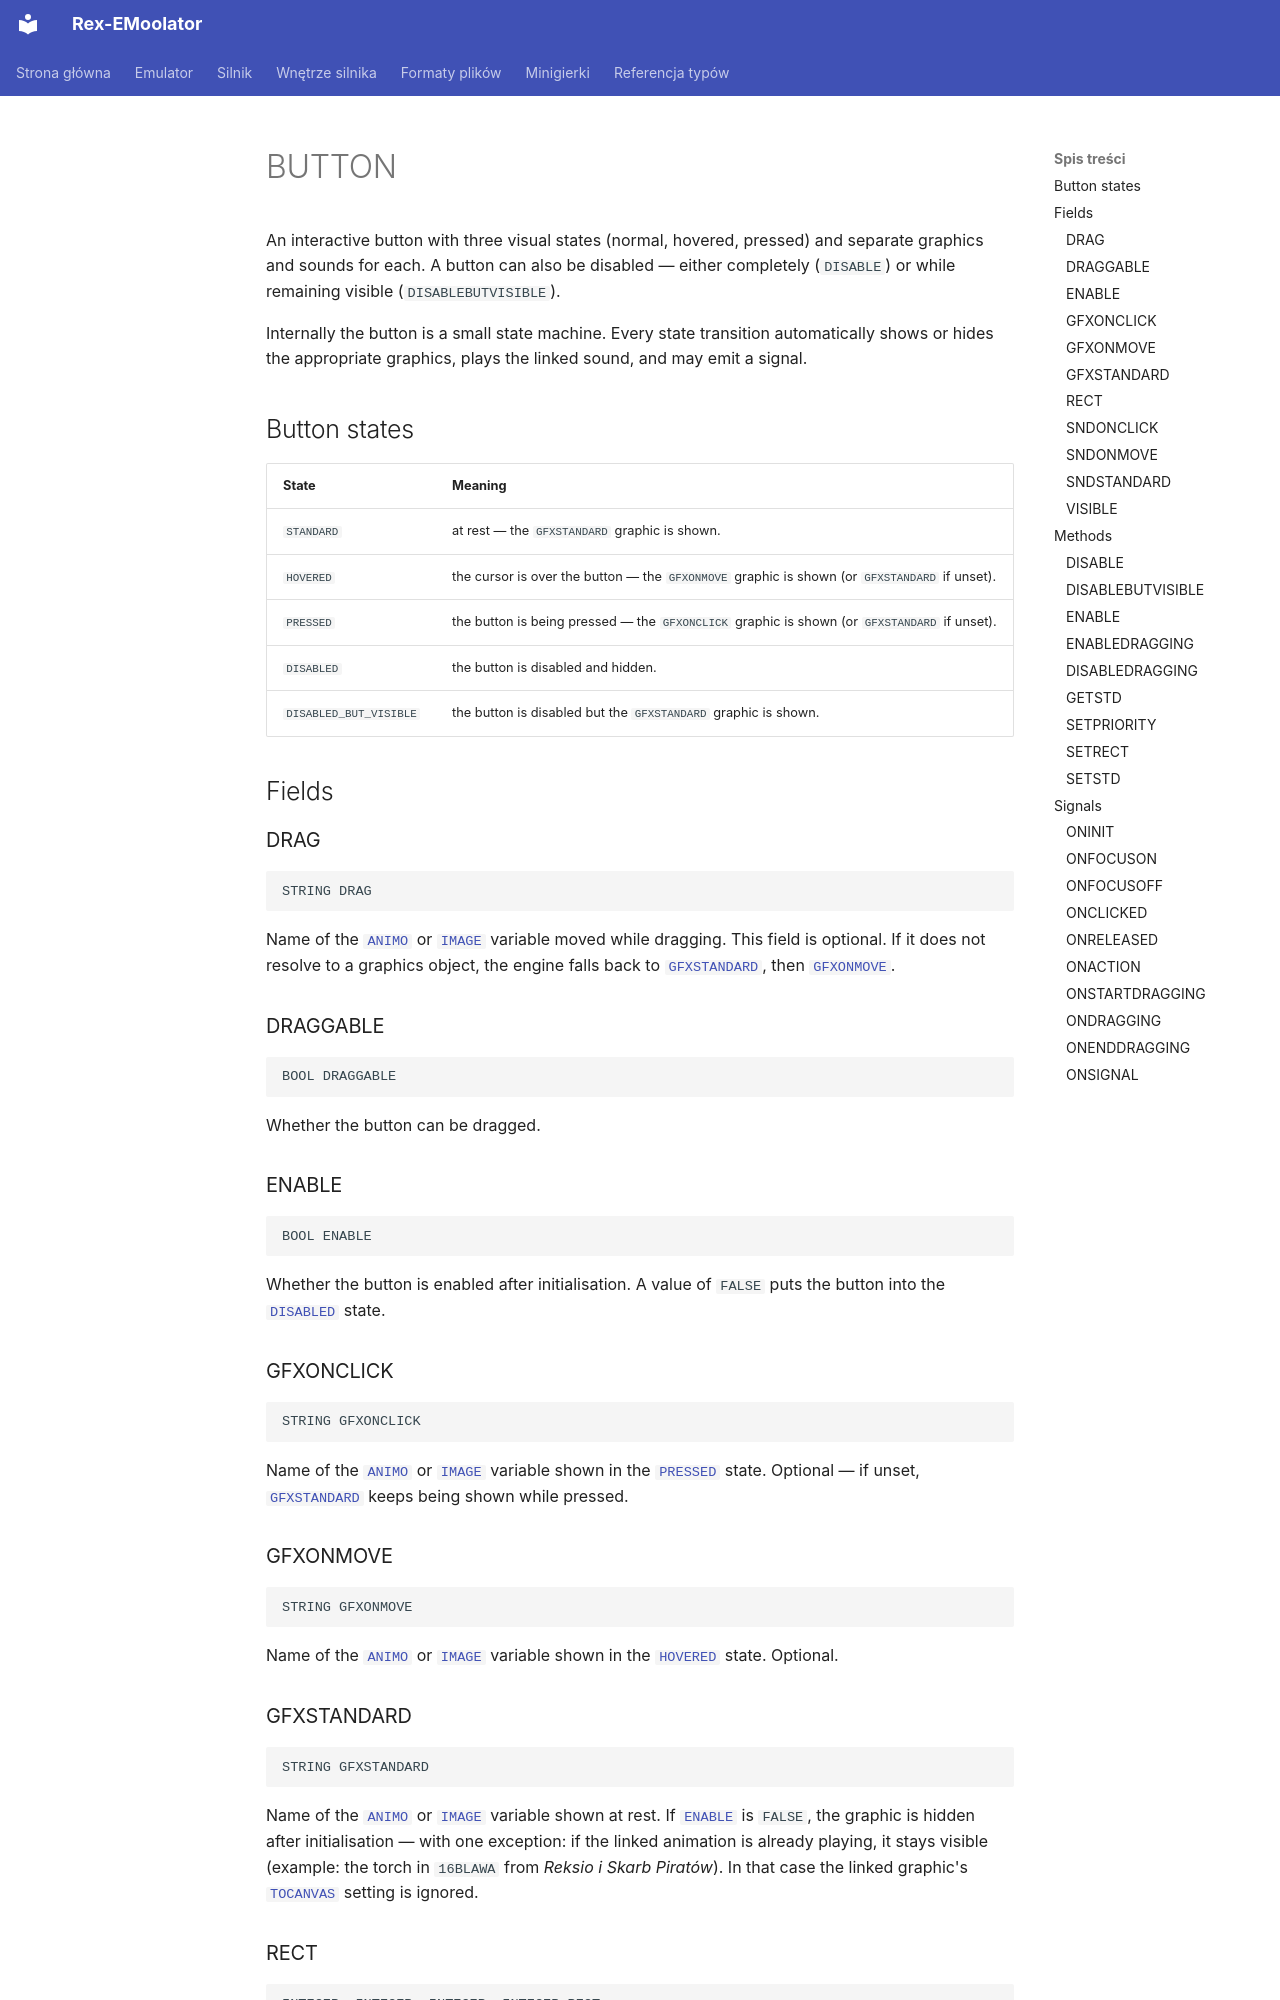

repository: patryk025/Rex-EMoolator · page: en/reference/BUTTON/index.html · generator: mkdocs

# BUTTON

An interactive button with three visual states (normal, hovered, pressed) and separate graphics and sounds for each. A button can also be disabled — either completely (`DISABLE`) or while remaining visible (`DISABLEBUTVISIBLE`).

Internally the button is a small state machine. Every state transition automatically shows or hides the appropriate graphics, plays the linked sound, and may emit a signal.

## Button states

| State | Meaning |
| --- | --- |
| `STANDARD` | at rest — the `GFXSTANDARD` graphic is shown. |
| `HOVERED` | the cursor is over the button — the `GFXONMOVE` graphic is shown (or `GFXSTANDARD` if unset). |
| `PRESSED` | the button is being pressed — the `GFXONCLICK` graphic is shown (or `GFXSTANDARD` if unset). |
| `DISABLED` | the button is disabled and hidden. |
| `DISABLED_BUT_VISIBLE` | the button is disabled but the `GFXSTANDARD` graphic is shown. |

## Fields

### DRAG

```
STRING DRAG
```

Name of the [`ANIMO`](ANIMO.md) or [`IMAGE`](IMAGE.md) variable moved while dragging. This field is optional. If it does not resolve to a graphics object, the engine falls back to [`GFXSTANDARD`](#gfxstandard), then [`GFXONMOVE`](#gfxonmove).

### DRAGGABLE

```
BOOL DRAGGABLE
```

Whether the button can be dragged.

### ENABLE

```
BOOL ENABLE
```

Whether the button is enabled after initialisation. A value of `FALSE` puts the button into the [`DISABLED`](#button-states) state.

### GFXONCLICK

```
STRING GFXONCLICK
```

Name of the [`ANIMO`](ANIMO.md) or [`IMAGE`](IMAGE.md) variable shown in the [`PRESSED`](#button-states) state. Optional — if unset, [`GFXSTANDARD`](#gfxstandard) keeps being shown while pressed.

### GFXONMOVE

```
STRING GFXONMOVE
```

Name of the [`ANIMO`](ANIMO.md) or [`IMAGE`](IMAGE.md) variable shown in the [`HOVERED`](#button-states) state. Optional.

### GFXSTANDARD

```
STRING GFXSTANDARD
```

Name of the [`ANIMO`](ANIMO.md) or [`IMAGE`](IMAGE.md) variable shown at rest. If [`ENABLE`](#enable) is `FALSE`, the graphic is hidden after initialisation — with one exception: if the linked animation is already playing, it stays visible (example: the torch in `16BLAWA` from *Reksio i Skarb Piratów*). In that case the linked graphic's [`TOCANVAS`](ANIMO.md#tocanvas) setting is ignored.
